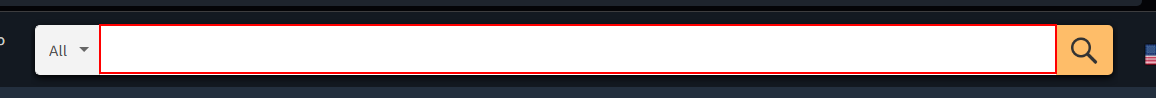
Workflow: Main

Step 1: type "Ui path books[k(enter)]" into the text box

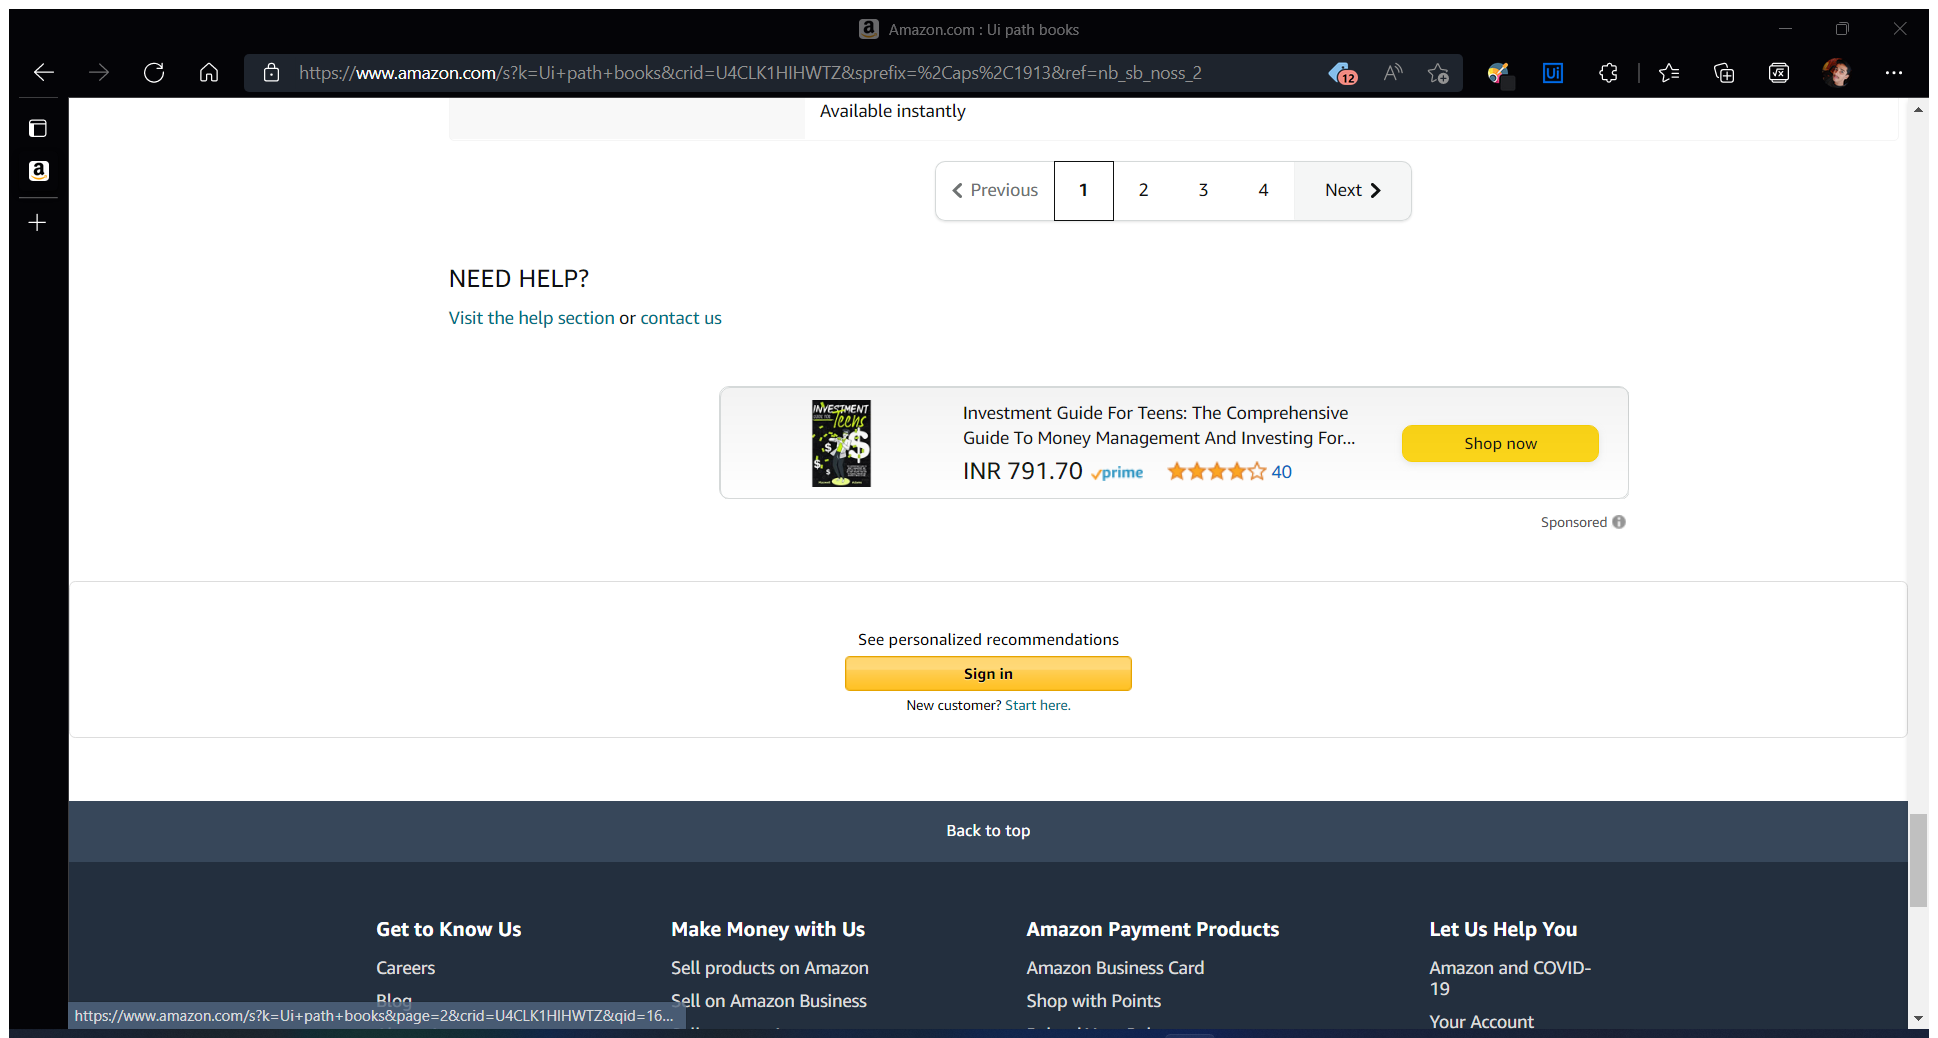
Step 2: Attach Browser 'Amazoncom Page' in window 'Amazon.com : Ui path books' (msedge.exe)

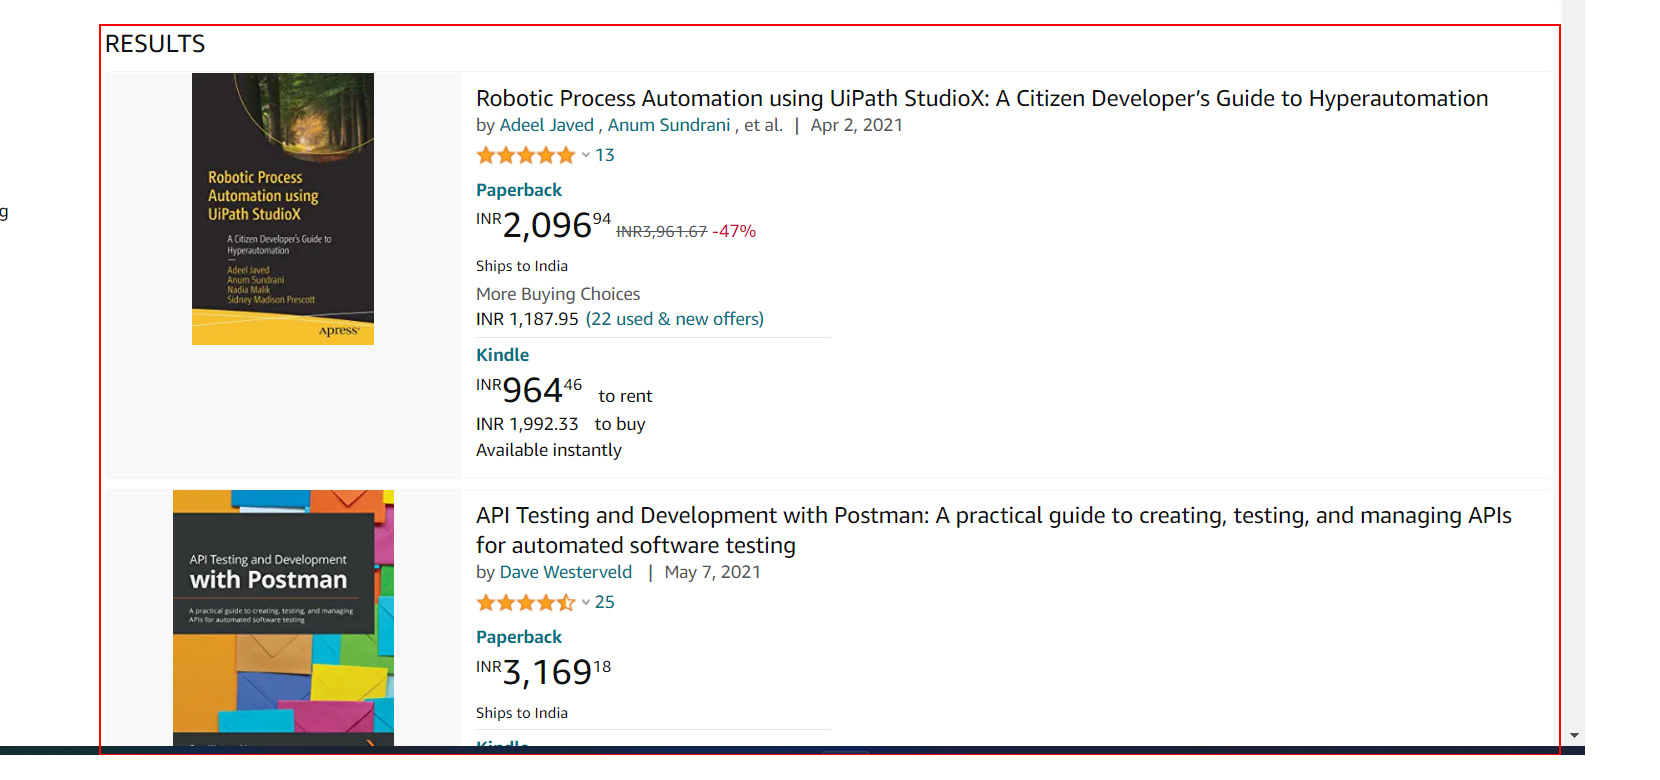
Step 3: get-text from the element